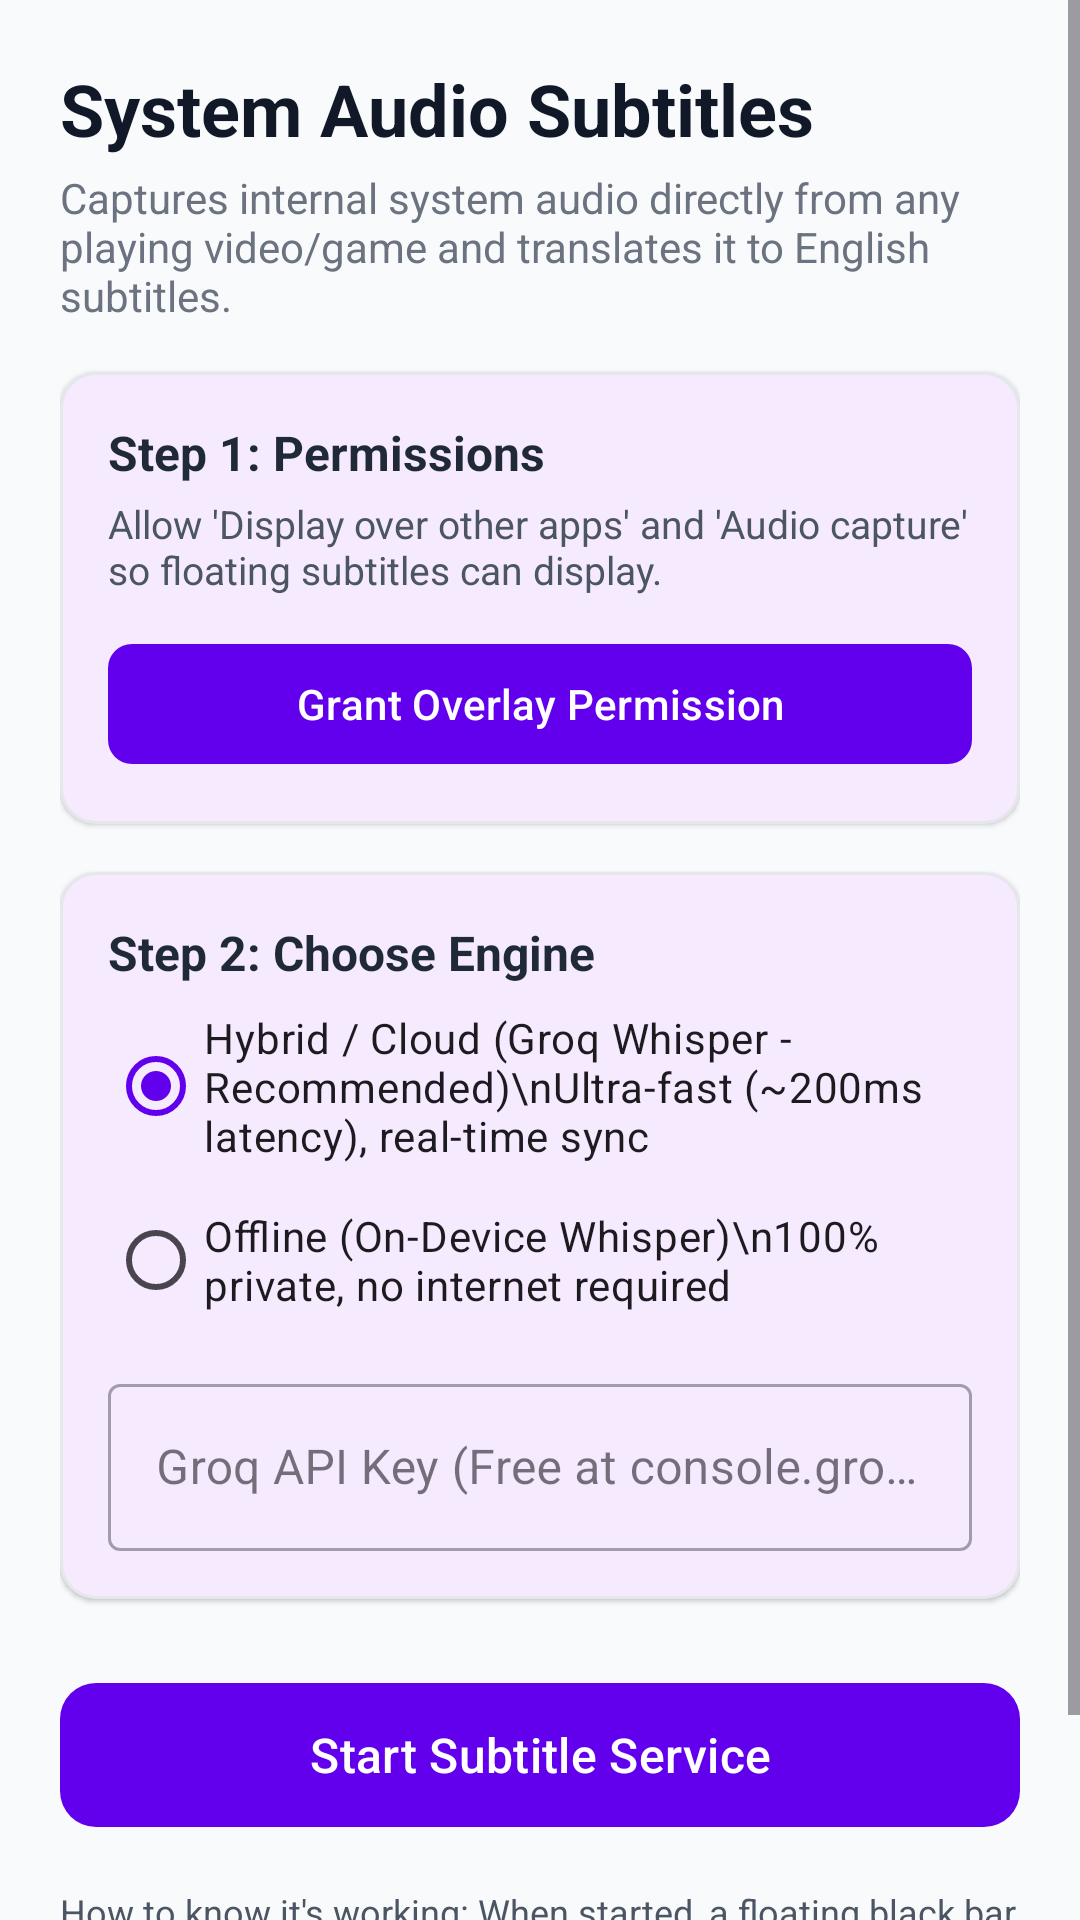

Write the Android layout XML for this screen, with the resource values it uses.
<!-- AndroidManifest.xml: application theme Theme.LiveSubtitles -->
<!-- res/layout/activity_main.xml -->
<?xml version="1.0" encoding="utf-8"?>
<ScrollView xmlns:android="http://schemas.android.com/apk/res/android"
    xmlns:app="http://schemas.android.com/apk/res-auto"
    android:layout_width="match_parent"
    android:layout_height="match_parent"
    android:fillViewport="true"
    android:background="#F9FAFB">

    <LinearLayout
        android:layout_width="match_parent"
        android:layout_height="wrap_content"
        android:orientation="vertical"
        android:padding="20dp">

        
        <TextView
            android:layout_width="wrap_content"
            android:layout_height="wrap_content"
            android:text="System Audio Subtitles"
            android:textSize="24sp"
            android:textStyle="bold"
            android:textColor="#111827" />

        <TextView
            android:layout_width="wrap_content"
            android:layout_height="wrap_content"
            android:layout_marginTop="4dp"
            android:text="Captures internal system audio directly from any playing video/game and translates it to English subtitles."
            android:textSize="14sp"
            android:textColor="#6B7280" />

        
        <com.google.android.material.card.MaterialCardView
            android:id="@+id/cardPermission"
            android:layout_width="match_parent"
            android:layout_height="wrap_content"
            android:layout_marginTop="16dp"
            app:cardCornerRadius="12dp"
            app:cardElevation="1dp"
            app:strokeColor="#E5E7EB"
            app:strokeWidth="1dp">

            <LinearLayout
                android:layout_width="match_parent"
                android:layout_height="wrap_content"
                android:orientation="vertical"
                android:padding="16dp">

                <TextView
                    android:id="@+id/tvPermissionStatus"
                    android:layout_width="wrap_content"
                    android:layout_height="wrap_content"
                    android:text="Step 1: Permissions"
                    android:textStyle="bold"
                    android:textSize="16sp"
                    android:textColor="#1F2937" />

                <TextView
                    android:layout_width="wrap_content"
                    android:layout_height="wrap_content"
                    android:layout_marginTop="4dp"
                    android:text="Allow 'Display over other apps' and 'Audio capture' so floating subtitles can display."
                    android:textSize="13sp"
                    android:textColor="#4B5563" />

                <com.google.android.material.button.MaterialButton
                    android:id="@+id/btnGrantOverlay"
                    android:layout_width="match_parent"
                    android:layout_height="wrap_content"
                    android:layout_marginTop="12dp"
                    android:text="Grant Overlay Permission"
                    app:cornerRadius="8dp" />
            </LinearLayout>
        </com.google.android.material.card.MaterialCardView>

        
        <com.google.android.material.card.MaterialCardView
            android:layout_width="match_parent"
            android:layout_height="wrap_content"
            android:layout_marginTop="16dp"
            app:cardCornerRadius="12dp"
            app:cardElevation="1dp"
            app:strokeColor="#E5E7EB"
            app:strokeWidth="1dp">

            <LinearLayout
                android:layout_width="match_parent"
                android:layout_height="wrap_content"
                android:orientation="vertical"
                android:padding="16dp">

                <TextView
                    android:layout_width="wrap_content"
                    android:layout_height="wrap_content"
                    android:text="Step 2: Choose Engine"
                    android:textStyle="bold"
                    android:textSize="16sp"
                    android:textColor="#1F2937" />

                <RadioGroup
                    android:id="@+id/rgEngine"
                    android:layout_width="match_parent"
                    android:layout_height="wrap_content"
                    android:layout_marginTop="8dp">

                    <RadioButton
                        android:id="@+id/rbCloud"
                        android:layout_width="match_parent"
                        android:layout_height="wrap_content"
                        android:checked="true"
                        android:text="Hybrid / Cloud (Groq Whisper - Recommended)\nUltra-fast (~200ms latency), real-time sync"
                        android:textSize="14sp" />

                    <RadioButton
                        android:id="@+id/rbOffline"
                        android:layout_width="match_parent"
                        android:layout_height="wrap_content"
                        android:layout_marginTop="8dp"
                        android:text="Offline (On-Device Whisper)\n100% private, no internet required"
                        android:textSize="14sp" />
                </RadioGroup>

                
                <com.google.android.material.textfield.TextInputLayout
                    android:id="@+id/layoutApiKey"
                    android:layout_width="match_parent"
                    android:layout_height="wrap_content"
                    android:layout_marginTop="12dp"
                    android:hint="Groq API Key (Free at console.groq.com)"
                    style="@style/Widget.MaterialComponents.TextInputLayout.OutlinedBox">

                    <com.google.android.material.textfield.TextInputEditText
                        android:id="@+id/etApiKey"
                        android:layout_width="match_parent"
                        android:layout_height="wrap_content"
                        android:inputType="textPassword" />
                </com.google.android.material.textfield.TextInputLayout>

                
                <LinearLayout
                    android:id="@+id/layoutOfflineDownload"
                    android:layout_width="match_parent"
                    android:layout_height="wrap_content"
                    android:orientation="vertical"
                    android:visibility="gone"
                    android:layout_marginTop="12dp">

                    <TextView
                        android:id="@+id/tvModelStatus"
                        android:layout_width="wrap_content"
                        android:layout_height="wrap_content"
                        android:text="Offline Whisper model not downloaded yet."
                        android:textSize="12sp"
                        android:textColor="#D97706" />

                    <ProgressBar
                        android:id="@+id/progressBarModel"
                        style="?android:attr/progressBarStyleHorizontal"
                        android:layout_width="match_parent"
                        android:layout_height="wrap_content"
                        android:layout_marginTop="6dp"
                        android:visibility="gone" />

                    <com.google.android.material.button.MaterialButton
                        android:id="@+id/btnDownloadModel"
                        android:layout_width="match_parent"
                        android:layout_height="wrap_content"
                        android:layout_marginTop="6dp"
                        android:text="📥 Download Whisper Model (~75 MB)"
                        style="@style/Widget.MaterialComponents.Button.OutlinedButton"
                        app:cornerRadius="8dp" />
                </LinearLayout>

            </LinearLayout>
        </com.google.android.material.card.MaterialCardView>

        
        <com.google.android.material.button.MaterialButton
            android:id="@+id/btnToggleService"
            android:layout_width="match_parent"
            android:layout_height="56dp"
            android:layout_marginTop="24dp"
            android:text="Start Subtitle Service"
            android:textSize="16sp"
            app:cornerRadius="12dp" />

        
        <TextView
            android:id="@+id/tvDiagnostics"
            android:layout_width="match_parent"
            android:layout_height="wrap_content"
            android:layout_marginTop="16dp"
            android:text="How to know it's working: When started, a floating black bar appears on screen showing '🟢 Listening to System Audio'. As soon as you play a YouTube video or movie, it displays the live volume meter and translates dialogue to English!"
            android:textSize="12sp"
            android:textColor="#4B5563"
            android:lineSpacingExtra="3dp" />

    </LinearLayout>
</ScrollView>
<!-- resources referenced by this layout -->
<resources>
  <style name="Theme.LiveSubtitles" parent="Theme.Material3.DayNight.NoActionBar">
          <item name="colorPrimary">@color/purple_500</item>
          <item name="colorPrimaryVariant">@color/purple_700</item>
          <item name="colorOnPrimary">@color/white</item>
      </style>
  <color name="purple_500">#6200EE</color>
  <color name="purple_700">#3700B3</color>
  <color name="white">#FFFFFFFF</color>
</resources>
